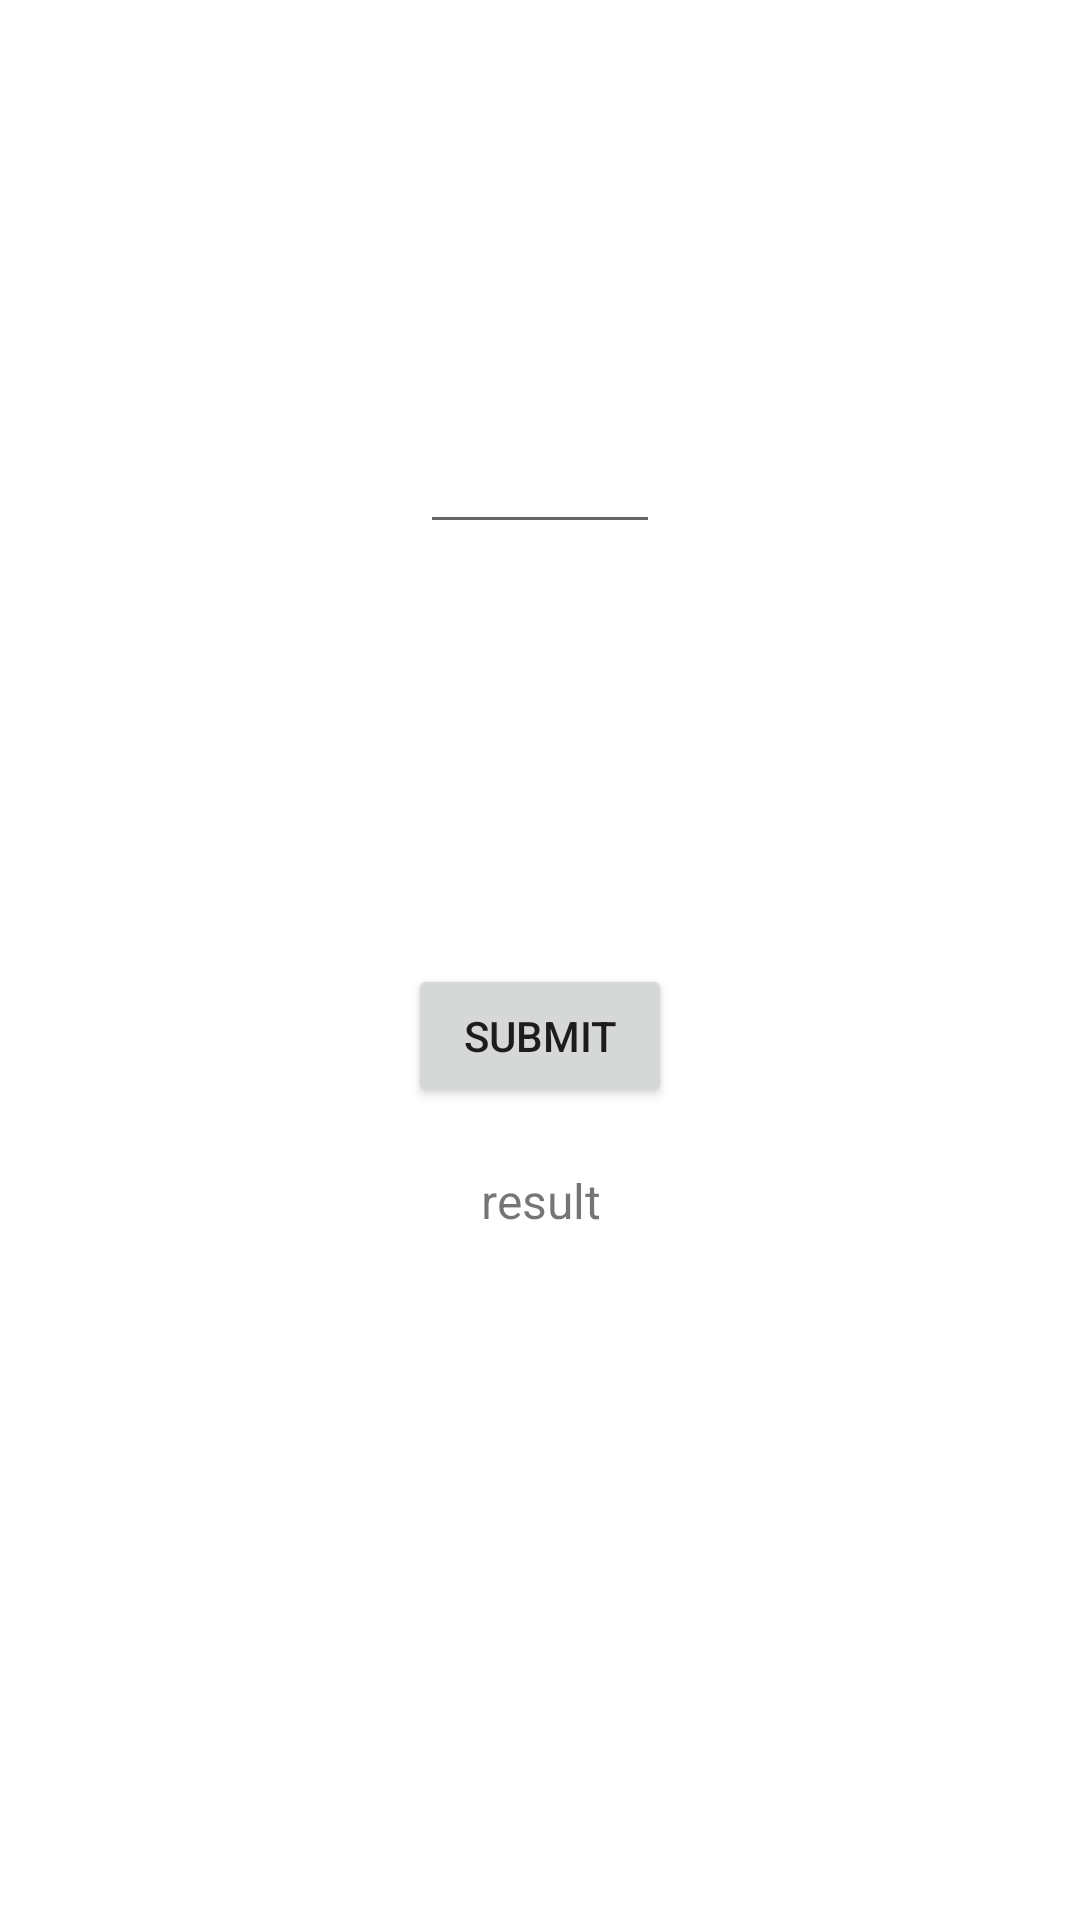

Produce the Android XML layout that renders to this screen, including the resource entries it uses.
<!-- AndroidManifest.xml: application theme Theme.UiWidgetsOne -->
<!-- res/layout/activity_fizz_buzz_acticity.xml -->
<?xml version="1.0" encoding="utf-8"?>
<LinearLayout xmlns:android="http://schemas.android.com/apk/res/android"
    xmlns:app="http://schemas.android.com/apk/res-auto"
    xmlns:tools="http://schemas.android.com/tools"
    android:layout_width="match_parent"
    android:layout_height="match_parent"
    android:layout_margin="16dp"
    android:orientation="vertical"
    tools:context=".FizzBuzzActicity">

    <EditText
        android:id="@+id/number_txt"
        android:layout_width="match_parent"
        android:layout_height="wrap_content"
        android:layout_margin="140dp"
        android:ems="10"
        android:inputType="number" />

    <Button
        android:id="@+id/submit_btn"
        android:layout_width="wrap_content"
        android:layout_height="wrap_content"
        android:layout_gravity="center"
        android:text="Submit" />

    <TextView
        android:id="@+id/result_txt"
        android:layout_width="match_parent"
        android:layout_height="wrap_content"
        android:layout_marginTop="20dp"
        android:gravity="center"
        android:text="result"
        android:textSize="16sp" />
</LinearLayout>
<!-- resources referenced by this layout -->
<resources>
  <style name="Theme.UiWidgetsOne" parent="Theme.MaterialComponents.DayNight.DarkActionBar">
          
          <item name="colorPrimary">@color/purple_500</item>
          <item name="colorPrimaryVariant">@color/purple_700</item>
          <item name="colorOnPrimary">@color/white</item>
          
          <item name="colorSecondary">@color/teal_200</item>
          <item name="colorSecondaryVariant">@color/teal_700</item>
          <item name="colorOnSecondary">@color/black</item>
          
          <item name="android:statusBarColor">?attr/colorPrimaryVariant</item>
          
      </style>
  <!-- not gathered from this repository: default colours our renderer supplied (Android Studio template values) -->
  <color name="purple_500">#FF6200EE</color>
  <color name="purple_700">#FF3700B3</color>
  <color name="teal_200">#FF03DAC5</color>
  <color name="teal_700">#FF018786</color>
  <color name="black">#FF000000</color>
  <color name="white">#FFFFFFFF</color>
</resources>
